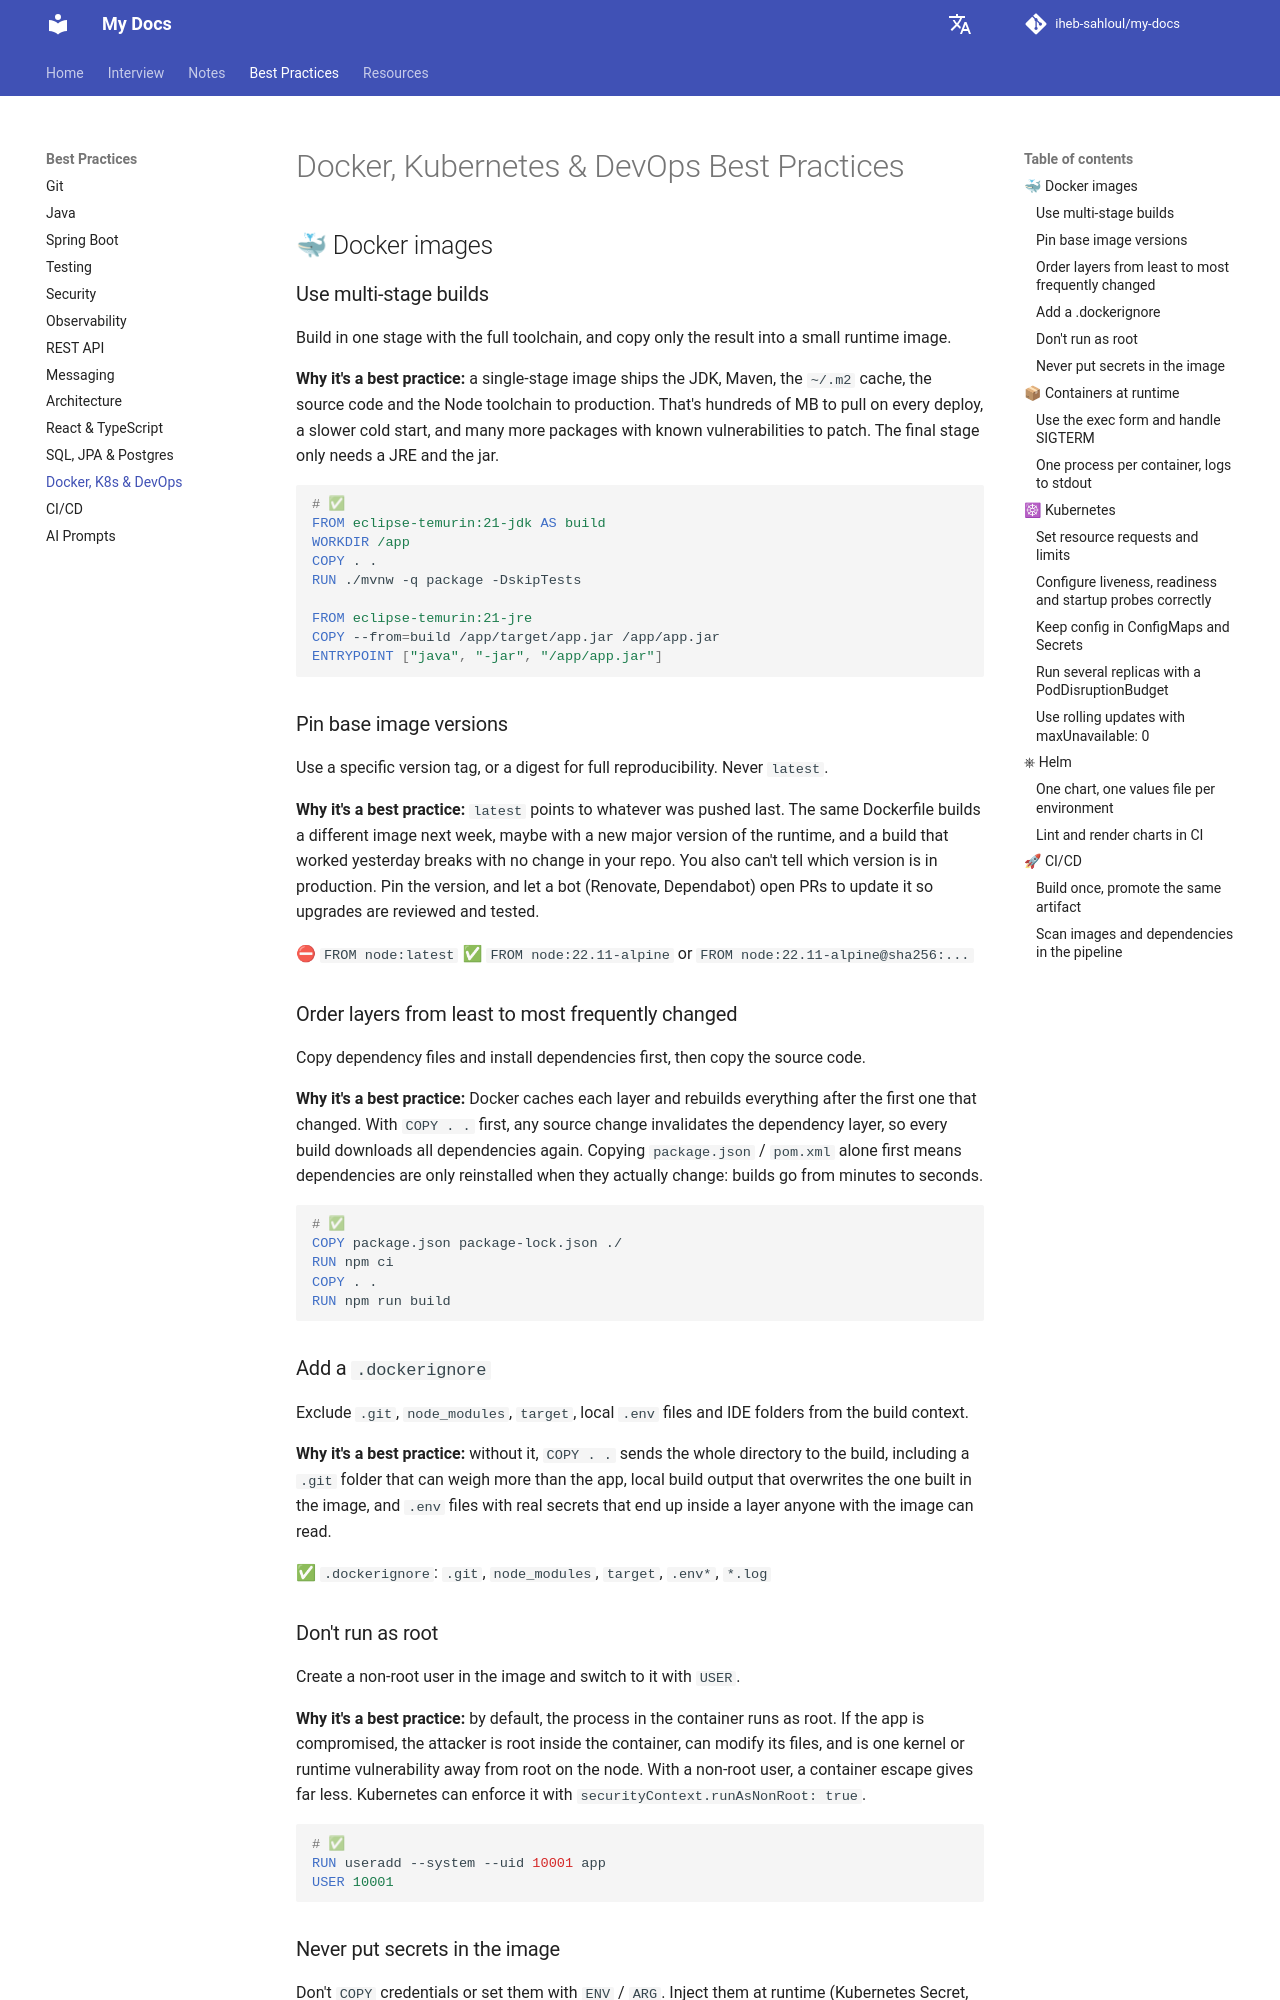

repository: iheb-sahloul/my-docs · page: best-practices/docker-k8s-devops/index.html · generator: mkdocs

# Docker, Kubernetes & DevOps Best Practices

## 🐳 Docker images

### Use multi-stage builds

Build in one stage with the full toolchain, and copy only the result into a small runtime image.

**Why it's a best practice:** a single-stage image ships the JDK, Maven, the `~/.m2` cache, the source code and
the Node toolchain to production. That's hundreds of MB to pull on every deploy, a slower cold start, and many
more packages with known vulnerabilities to patch. The final stage only needs a JRE and the jar.

```dockerfile
# ✅
FROM eclipse-temurin:21-jdk AS build
WORKDIR /app
COPY . .
RUN ./mvnw -q package -DskipTests

FROM eclipse-temurin:21-jre
COPY --from=build /app/target/app.jar /app/app.jar
ENTRYPOINT ["java", "-jar", "/app/app.jar"]
```

### Pin base image versions

Use a specific version tag, or a digest for full reproducibility. Never `latest`.

**Why it's a best practice:** `latest` points to whatever was pushed last. The same Dockerfile builds a different
image next week, maybe with a new major version of the runtime, and a build that worked yesterday breaks with no
change in your repo. You also can't tell which version is in production. Pin the version, and let a bot
(Renovate, Dependabot) open PRs to update it so upgrades are reviewed and tested.

⛔ `FROM node:latest`
✅ `FROM node:22.11-alpine` or `FROM node:22.11-alpine@sha256:...`

### Order layers from least to most frequently changed

Copy dependency files and install dependencies first, then copy the source code.

**Why it's a best practice:** Docker caches each layer and rebuilds everything after the first one that
changed. With `COPY . .` first, any source change invalidates the dependency layer, so every build downloads all
dependencies again. Copying `package.json` / `pom.xml` alone first means dependencies are only reinstalled when
they actually change: builds go from minutes to seconds.

```dockerfile
# ✅
COPY package.json package-lock.json ./
RUN npm ci
COPY . .
RUN npm run build
```

### Add a `.dockerignore`

Exclude `.git`, `node_modules`, `target`, local `.env` files and IDE folders from the build context.

**Why it's a best practice:** without it, `COPY . .` sends the whole directory to the build, including a
`.git` folder that can weigh more than the app, local build output that overwrites the one built in the image,
and `.env` files with real secrets that end up inside a layer anyone with the image can read.

✅ `.dockerignore`: `.git`, `node_modules`, `target`, `.env*`, `*.log`

### Don't run as root

Create a non-root user in the image and switch to it with `USER`.

**Why it's a best practice:** by default, the process in the container runs as root. If the app is compromised,
the attacker is root inside the container, can modify its files, and is one kernel or runtime vulnerability away
from root on the node. With a non-root user, a container escape gives far less. Kubernetes can enforce it with
`securityContext.runAsNonRoot: true`.

```dockerfile
# ✅
RUN useradd --system --uid 10001 app
USER 10001
```
